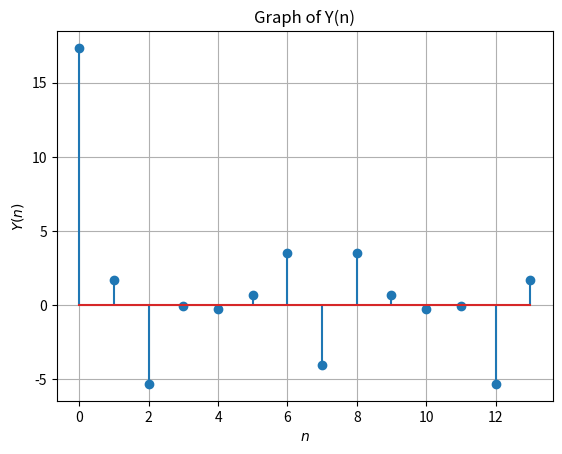

The script that saved this image:
import numpy as np
import matplotlib.pyplot as plt

N = 14
n = np.arange(N)
fn=(-1/2)**n
hn1=np.pad(fn, (0,2), 'constant', constant_values=(0))
hn2=np.pad(fn, (2,0), 'constant', constant_values=(0))
h = hn1+hn2

xtemp=np.array([1.0,2.0,3.0,4.0,2.0,1.0])
x=np.pad(xtemp, (0,8), 'constant', constant_values=(0))

X = np.zeros(N) + 1j*np.zeros(N)
for k in range(0,N):
	for n in range(0,N):
		X[k]+=x[n]*np.exp(-1j*2*np.pi*n*k/N)
H = np.zeros(N) + 1j*np.zeros(N)
for k in range(0,N):
	for n in range(0,N):
		H[k]+=h[n]*np.exp(-1j*2*np.pi*n*k/N)

Y = np.zeros(N) + 1j*np.zeros(N)
for k in range(0,N):
	Y[k] = X[k]*H[k]

#plots
plt.stem(range(0,N),Y)
plt.title('Graph of Y(n)')
plt.xlabel('$n$')
plt.ylabel('$Y(n)$')
plt.grid()# minor
plt.show()
